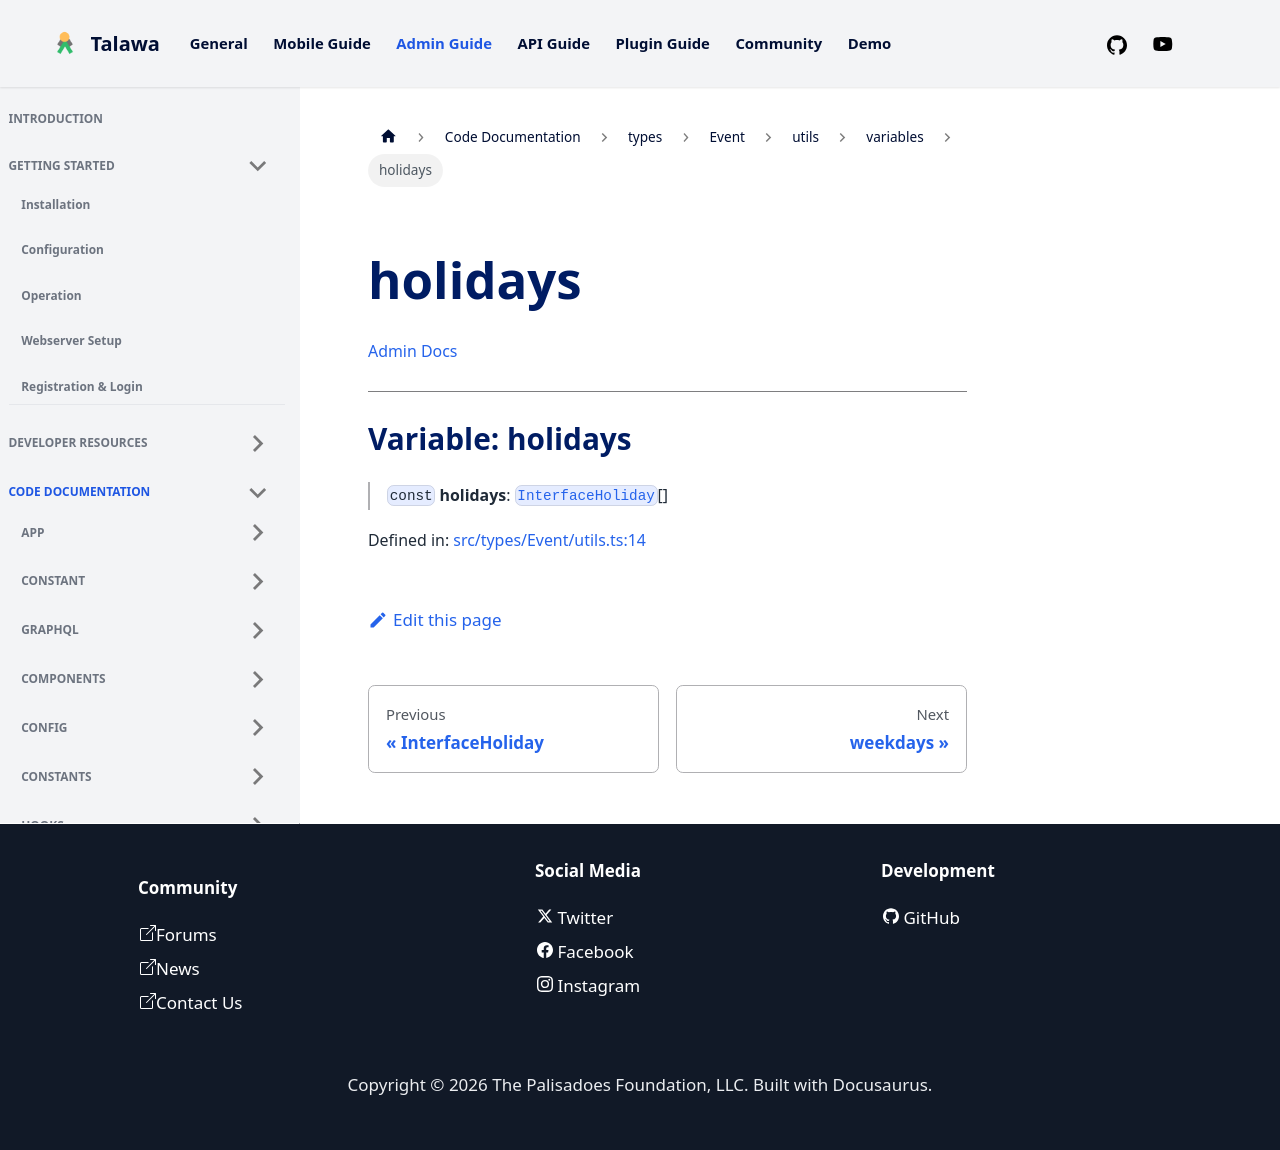

repository: PalisadoesFoundation/talawa-admin · page: docs/auto-docs/types/Event/utils/variables/holidays/index.html · generator: docusaurus

[Admin Docs](/)

***

# Variable: holidays

> `const` **holidays**: [`InterfaceHoliday`](../interfaces/InterfaceHoliday.md)[]

Defined in: [src/types/Event/utils.ts:7](https://github.com/PalisadoesFoundation/talawa-admin/blob/main/src/types/Event/utils.ts#L7)
